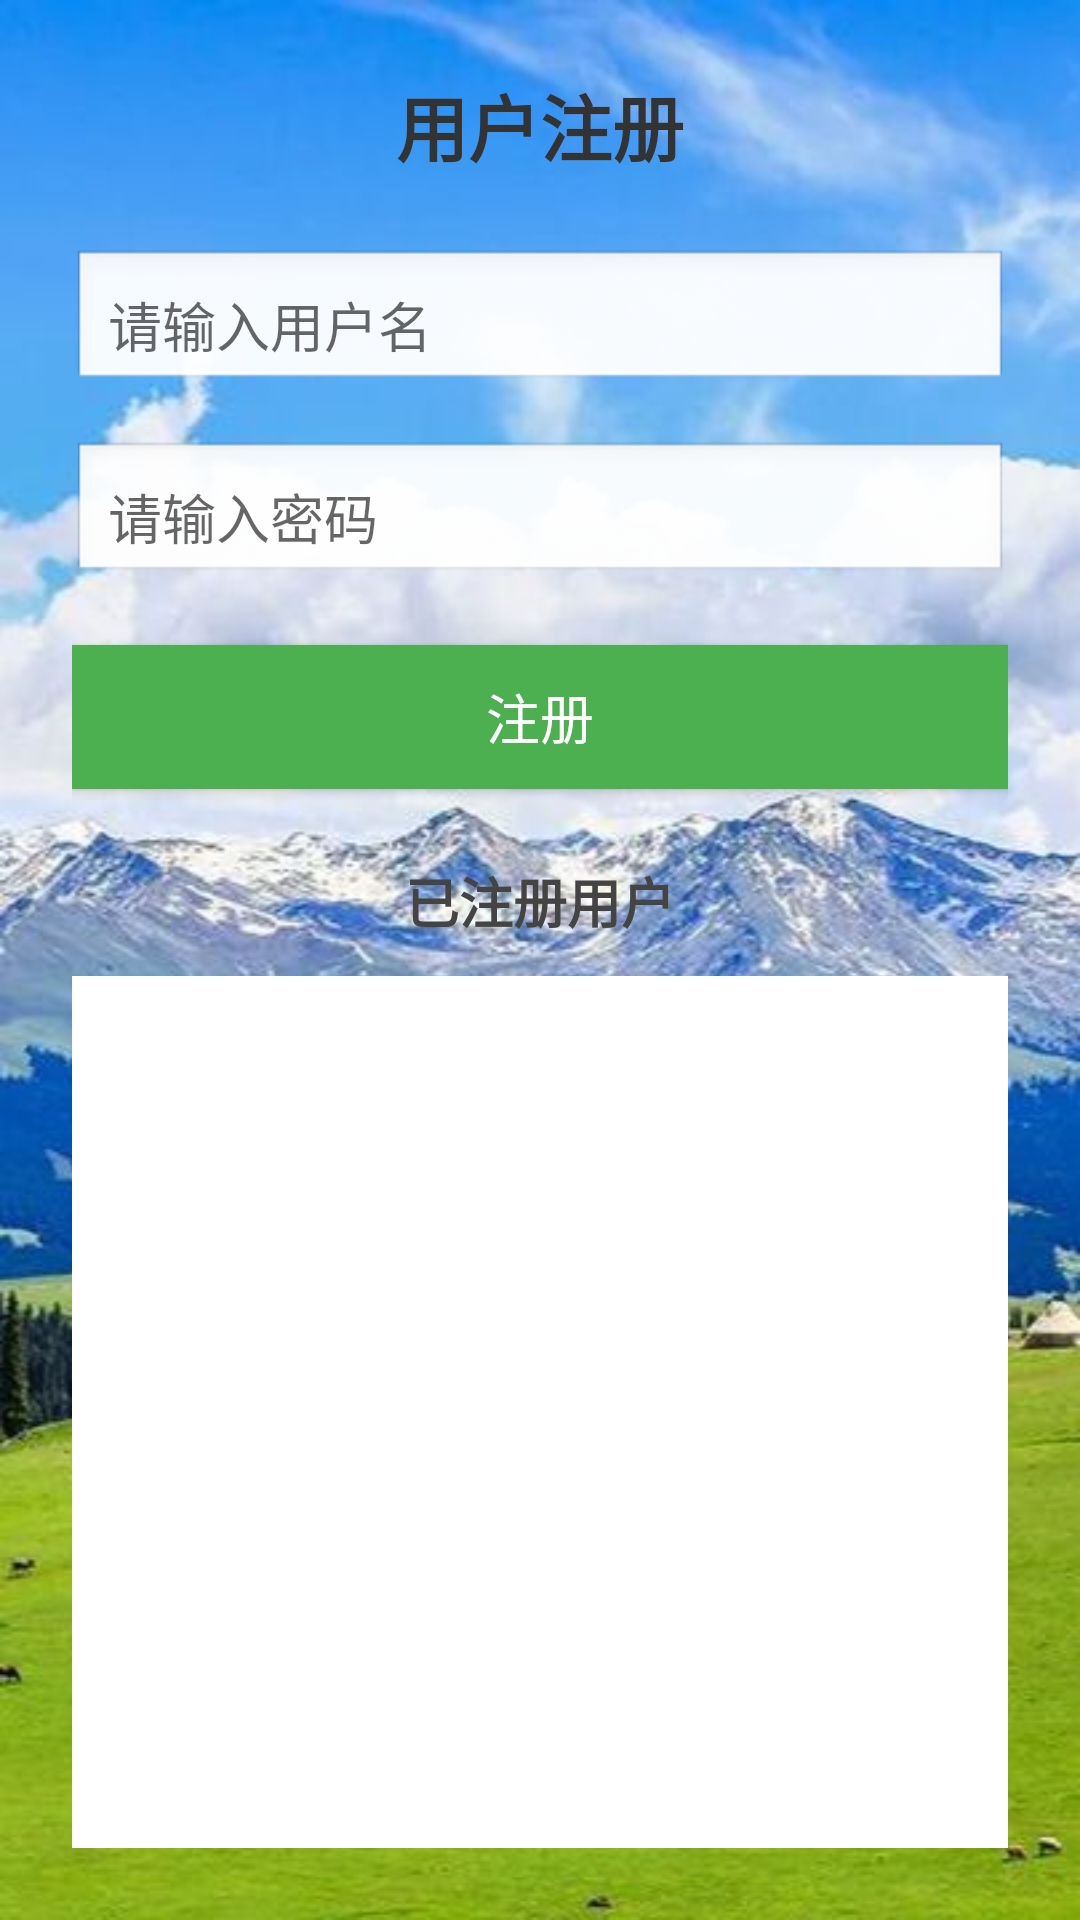

Reconstruct the res/layout file that produces this screen, plus the resources it refers to.
<!-- AndroidManifest.xml: application theme Theme.CampusInfoApp -->
<!-- res/layout/activity_register.xml -->
<?xml version="1.0" encoding="utf-8"?>
<LinearLayout
    xmlns:android="http://schemas.android.com/apk/res/android"
    android:orientation="vertical"
    android:padding="24dp"
    android:gravity="center_horizontal"
    android:background="@drawable/bcn"
    android:layout_width="match_parent"
    android:layout_height="match_parent">

    
    <TextView
        android:text="用户注册"
        android:textSize="24sp"
        android:textStyle="bold"
        android:textColor="#333333"
        android:layout_marginBottom="24dp"
        android:layout_width="wrap_content"
        android:layout_height="wrap_content"/>

    
    <EditText
        android:id="@+id/etRegUsername"
        android:hint="请输入用户名"
        android:layout_width="match_parent"
        android:layout_height="48dp"
        android:background="@android:drawable/edit_text"
        android:textColor="@color/purple_500"
        android:padding="12dp"
        android:layout_marginBottom="16dp"
        android:inputType="text"/>

    
    <EditText
        android:id="@+id/etRegPassword"
        android:hint="请输入密码"
        android:layout_width="match_parent"
        android:layout_height="48dp"
        android:background="@android:drawable/edit_text"
        android:textColor="@color/purple_500"
        android:padding="12dp"
        android:layout_marginBottom="20dp"
        android:inputType="textPassword"/>

    
    <Button
        android:id="@+id/btnRegister"
        android:text="注册"
        android:textSize="18sp"
        android:background="#4CAF50"
        android:textColor="#FFFFFF"
        android:layout_width="match_parent"
        android:layout_height="48dp"
        android:layout_marginBottom="24dp"/>

    
    <TextView
        android:text="已注册用户"
        android:textSize="18sp"
        android:textStyle="bold"
        android:textColor="#444444"
        android:layout_marginBottom="8dp"
        android:layout_width="wrap_content"
        android:layout_height="wrap_content"/>

    
    <androidx.recyclerview.widget.RecyclerView
        android:id="@+id/recyclerViewUsers"
        android:layout_width="match_parent"
        android:layout_height="0dp"
        android:layout_weight="1"
        android:background="#FFFFFF"
        android:padding="8dp"
        android:layout_marginTop="4dp"/>
</LinearLayout>
<!-- resources referenced by this layout -->
<resources>
  <color name="purple_500">#6200EE</color>
  <!-- drawable bcn: jpg bitmap (drawable, 49046 bytes) -->
  <style name="Theme.CampusInfoApp" parent="Theme.MaterialComponents.DayNight.NoActionBar">
  
          
          <item name="colorPrimary">@color/purple_500</item>
          <item name="colorPrimaryVariant">@color/purple_700</item>
          <item name="colorOnPrimary">@color/white</item>
  
          
  
          <item name="colorOnSecondary">@color/black</item>
  
          
          <item name="android:statusBarColor" tools:targetApi="l">?attr/colorPrimaryVariant</item>
  
          
          <item name="android:windowBackground">@color/white</item>
          <item name="android:textColorPrimary">@color/black</item>
          <item name="android:textColorSecondary">@color/black</item>
  
          
          <item name="topBarColor">@color/topBarDayColor</item>
  
      </style>
  <color name="purple_700">#3700B3</color>
  <color name="white">#FFFFFF</color>
  <color name="black">#000000</color>
  <color name="topBarDayColor">#6200EE</color>
</resources>
